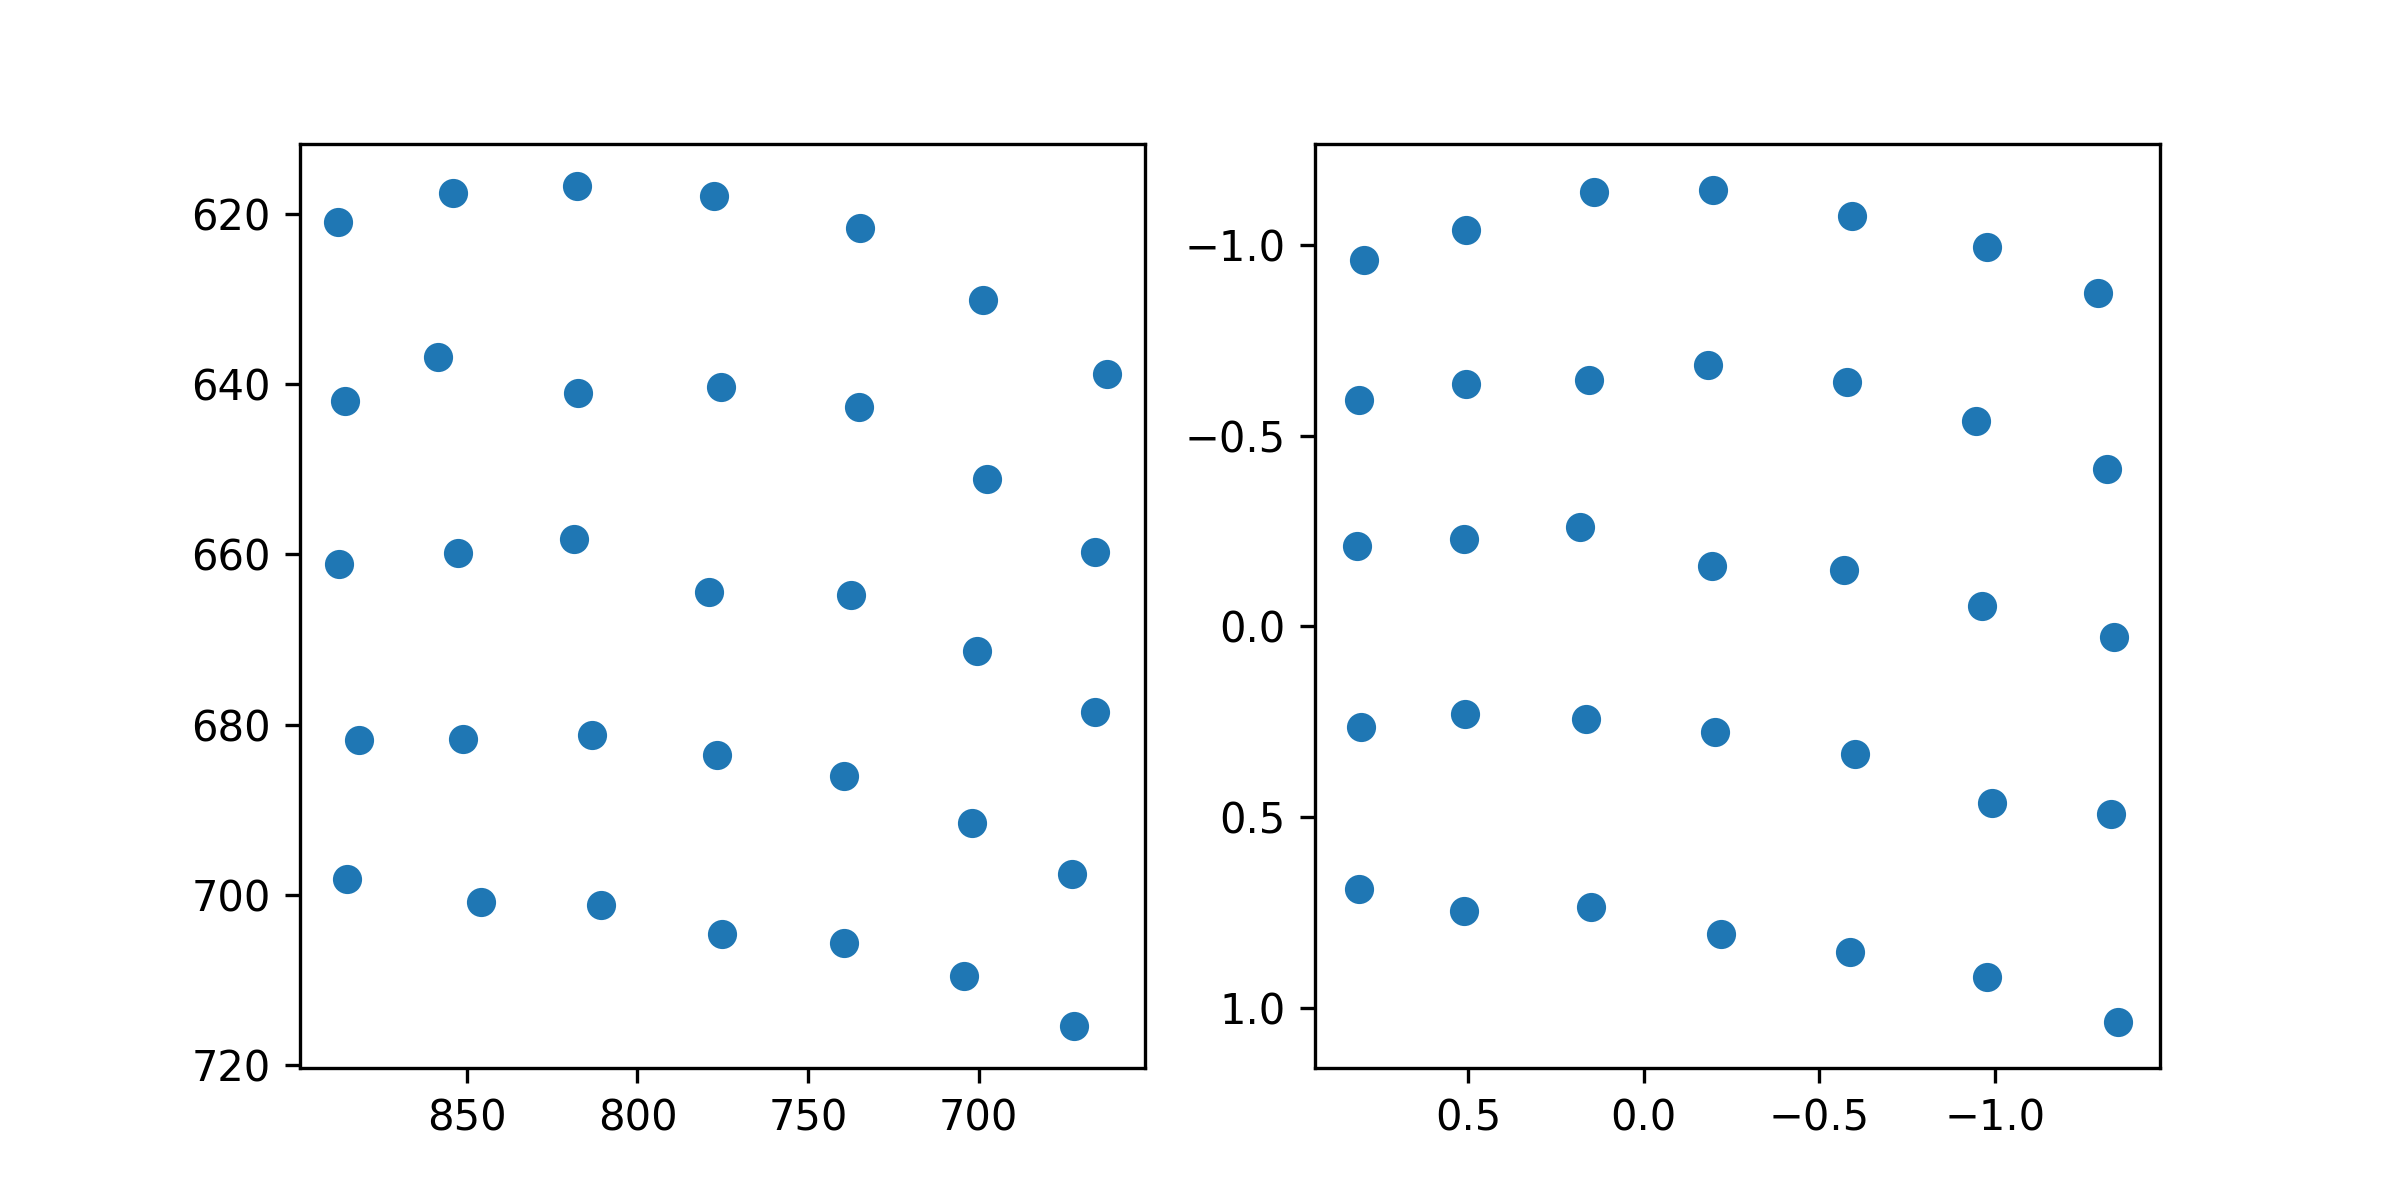

The table this chart was drawn from, first rows:
target_x, target_y, pupil_x, pupil_y
100.0, 100.0, 0.7963, -0.959
386.0, 100.0, 0.5061, -1.038
672.0, 100.0, 0.1421, -1.138
958.0, 100.0, -0.1981, -1.144
1244, 100.0, -0.5941, -1.075
1530, 100.0, -0.9769, -0.9934
1816, 100.0, -1.294, -0.8749
100.0, 320.0, 0.8111, -0.594
386.0, 320.0, 0.5079, -0.635
672.0, 320.0, 0.1554, -0.6452
958.0, 320.0, -0.1826, -0.6854
1244, 320.0, -0.5777, -0.6413
1530, 320.0, -0.9453, -0.5395
1816, 320.0, -1.32, -0.4135
100.0, 540.0, 0.8178, -0.2112
386.0, 540.0, 0.5123, -0.2283
672.0, 540.0, 0.1821, -0.2608
958.0, 540.0, -0.193, -0.158
1244, 540.0, -0.57, -0.148
1530, 540.0, -0.962, -0.05276
1816, 540.0, -1.338, 0.02713
100.0, 760.0, 0.8046, 0.2637
386.0, 760.0, 0.5081, 0.2301
672.0, 760.0, 0.1651, 0.2433
958.0, 760.0, -0.2034, 0.2768
1244, 760.0, -0.6021, 0.3337
1530, 760.0, -0.9905, 0.4623
1816, 760.0, -1.331, 0.4911
100.0, 980.0, 0.8124, 0.6886
386.0, 980.0, 0.5132, 0.7441
672.0, 980.0, 0.1493, 0.7358
958.0, 980.0, -0.2193, 0.8068
1244, 980.0, -0.587, 0.8535
1530, 980.0, -0.9763, 0.9192
1816, 980.0, -1.35, 1.037
